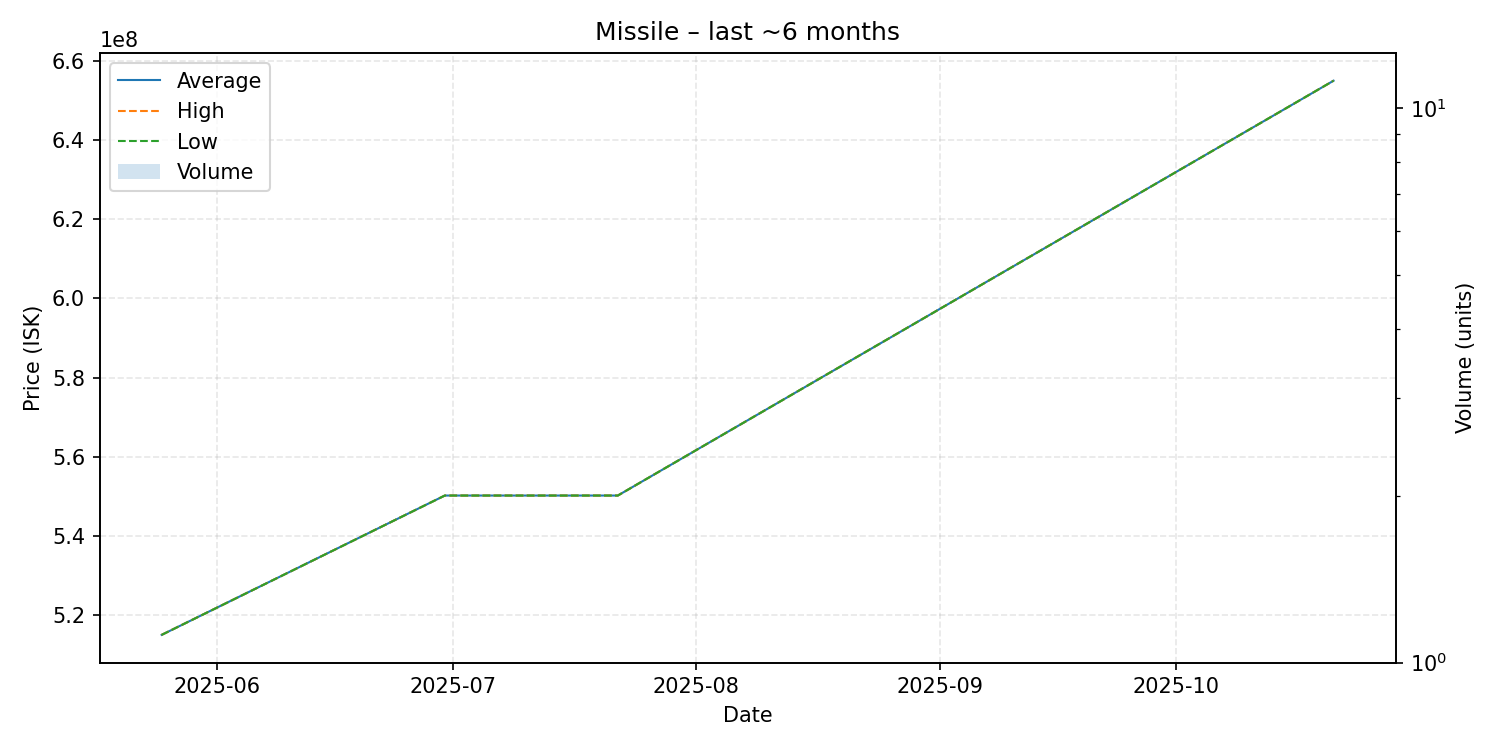

Data behind this chart, as committed beside it:
date, average, highest, lowest, order_count, volume
2025-05-25, 515000000, 515000000, 515000000, 1, 1
2025-06-30, 550200000, 550200000, 550200000, 1, 1
2025-07-22, 550200000, 550200000, 550200000, 1, 1
2025-10-21, 655000000, 655000000, 655000000, 1, 1
